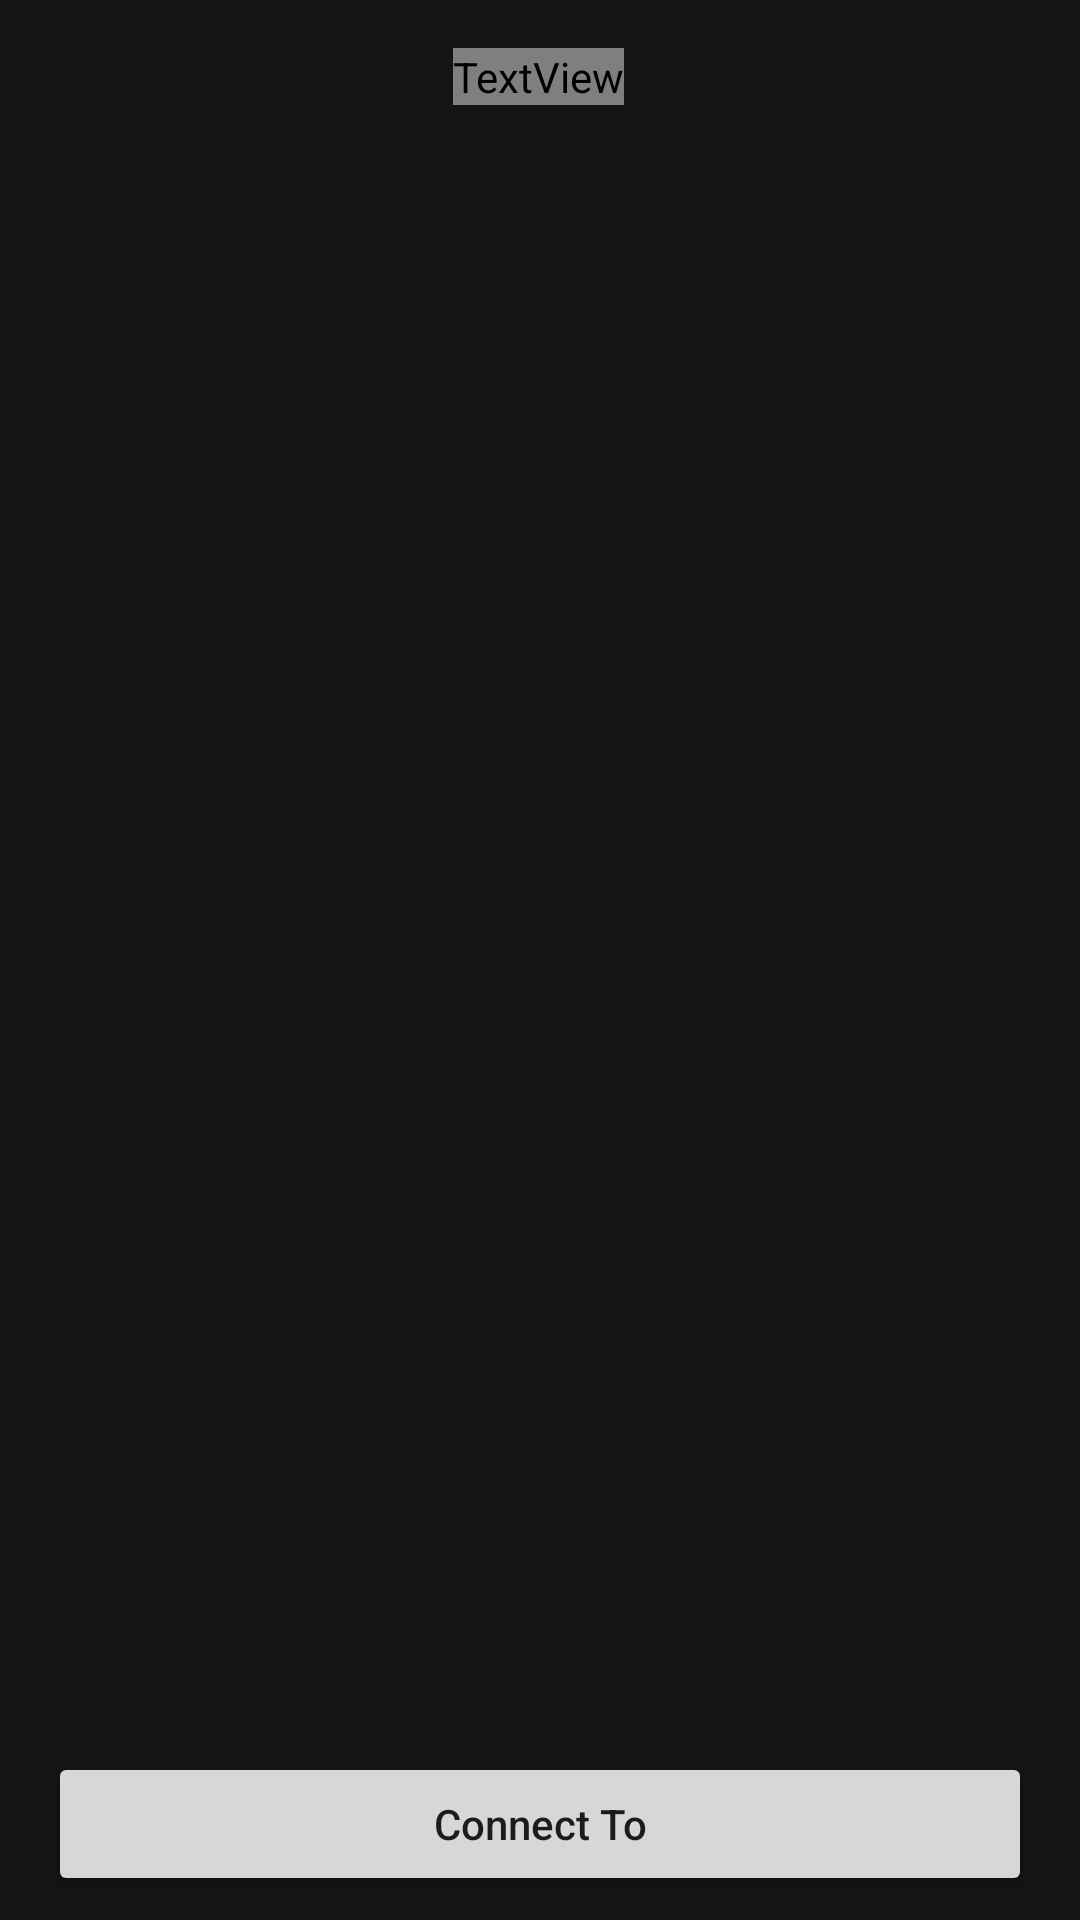

Write the Android layout XML for this screen, with the resource values it uses.
<!-- AndroidManifest.xml: application theme Theme.MusicApp -->
<!-- res/layout/activity_buy_music.xml -->
<?xml version="1.0" encoding="utf-8"?>
<androidx.constraintlayout.widget.ConstraintLayout xmlns:android="http://schemas.android.com/apk/res/android"
    xmlns:app="http://schemas.android.com/apk/res-auto"
    xmlns:tools="http://schemas.android.com/tools"
    android:layout_width="match_parent"
    android:layout_height="match_parent"
    android:background="#EB000000"
    tools:context=".ui.BuyMusicActivity">

    <TextView
        android:id="@+id/textView5"
        android:layout_width="wrap_content"
        android:layout_height="wrap_content"
        android:layout_marginTop="16dp"
        android:text="@string/store"
        android:textColor="@color/primaryColor"
        android:textSize="30sp"
        android:textStyle="bold"
        app:layout_constraintEnd_toEndOf="parent"
        app:layout_constraintHorizontal_bias="0.498"
        app:layout_constraintStart_toStartOf="parent"
        app:layout_constraintTop_toTopOf="parent" />

    <ListView
        android:id="@+id/buyMusicListView"
        android:layout_width="match_parent"
        android:layout_height="0dp"
        android:layout_marginTop="8dp"
        app:layout_constraintBottom_toTopOf="@+id/button_buy_connect"
        app:layout_constraintEnd_toEndOf="parent"
        app:layout_constraintStart_toStartOf="parent"
        app:layout_constraintTop_toBottomOf="@+id/textView5"
        tools:listitem="@layout/buymusic_list" />

    <Button
        android:id="@+id/button_buy_connect"
        android:layout_width="0dp"
        android:layout_height="wrap_content"
        android:layout_marginStart="16dp"
        android:layout_marginEnd="16dp"
        android:layout_marginBottom="8dp"
        android:text="@string/connect_to"
        android:textAllCaps="false"
        app:cornerRadius="20dp"
        app:layout_constraintBottom_toBottomOf="parent"
        app:layout_constraintEnd_toEndOf="parent"
        app:layout_constraintHorizontal_bias="0.0"
        app:layout_constraintStart_toStartOf="parent" />

</androidx.constraintlayout.widget.ConstraintLayout>
<!-- res/layout/buymusic_list.xml (included above) -->
<?xml version="1.0" encoding="utf-8"?>
<androidx.constraintlayout.widget.ConstraintLayout xmlns:android="http://schemas.android.com/apk/res/android"
    xmlns:app="http://schemas.android.com/apk/res-auto"
    xmlns:tools="http://schemas.android.com/tools"
    android:layout_width="match_parent"
    android:layout_height="match_parent">

    <ImageView
        android:id="@+id/imageView"
        android:layout_width="56dp"
        android:layout_height="62dp"
        android:layout_marginStart="4dp"
        android:layout_marginTop="8dp"
        app:layout_constraintStart_toStartOf="parent"
        app:layout_constraintTop_toTopOf="parent"
        app:srcCompat="@drawable/ic_baseline_music_note_24"
        tools:srcCompat="@tools:sample/avatars" />

    <TextView
        android:id="@+id/song_title"
        android:layout_width="wrap_content"
        android:layout_height="wrap_content"
        android:layout_marginStart="12dp"
        android:layout_marginTop="8dp"
        android:text="Fem"
        android:textColor="#000000"
        android:textSize="16sp"
        app:layout_constraintStart_toEndOf="@+id/imageView"
        app:layout_constraintTop_toTopOf="@+id/imageView" />

    <TextView
        android:id="@+id/artist_name"
        android:layout_width="wrap_content"
        android:layout_height="wrap_content"
        android:layout_marginTop="8dp"
        android:layout_marginBottom="8dp"
        android:text="Davido"
        app:layout_constraintBottom_toBottomOf="@+id/imageView"
        app:layout_constraintStart_toStartOf="@+id/song_title"
        app:layout_constraintTop_toBottomOf="@+id/song_title" />

    <TextView
        android:id="@+id/textView7"
        android:layout_width="wrap_content"
        android:layout_height="wrap_content"
        android:layout_marginTop="8dp"
        android:layout_marginEnd="16dp"
        android:padding="5dp"
        android:text="$20"
        android:textColor="#D32F2F"
        app:layout_constraintEnd_toEndOf="parent"
        app:layout_constraintTop_toTopOf="parent" />

    <Button
        android:id="@+id/button2"
        android:layout_width="68dp"
        android:layout_height="40dp"
        android:layout_marginEnd="16dp"
        android:backgroundTint="#10A317"
        android:text="Buy"
        android:textAllCaps="false"
        app:layout_constraintEnd_toEndOf="parent"
        app:layout_constraintTop_toBottomOf="@+id/textView7" />

</androidx.constraintlayout.widget.ConstraintLayout>
<!-- resources referenced by this layout -->
<resources>
  <string name="connect_to">Connect To</string>
  <string name="store">Store</string>
  <style name="Theme.MusicApp" parent="Theme.MaterialComponents.DayNight.DarkActionBar">
          
          <item name="colorPrimary">@color/primaryColor</item>
          <item name="colorPrimaryVariant">@color/primaryDarkColor</item>
          <item name="colorOnPrimary">@color/white</item>
          
          <item name="colorSecondary">@color/teal_200</item>
          <item name="colorSecondaryVariant">@color/teal_700</item>
          <item name="colorOnSecondary">@color/white</item>
          
          <item name="android:statusBarColor" tools:targetApi="l">?attr/colorPrimaryVariant</item>
          
      </style>
  <!-- not gathered from this repository: default colours our renderer supplied (Android Studio template values) -->
  <color name="teal_200">#FF03DAC5</color>
  <color name="teal_700">#FF018786</color>
  <color name="white">#FFFFFFFF</color>
</resources>
